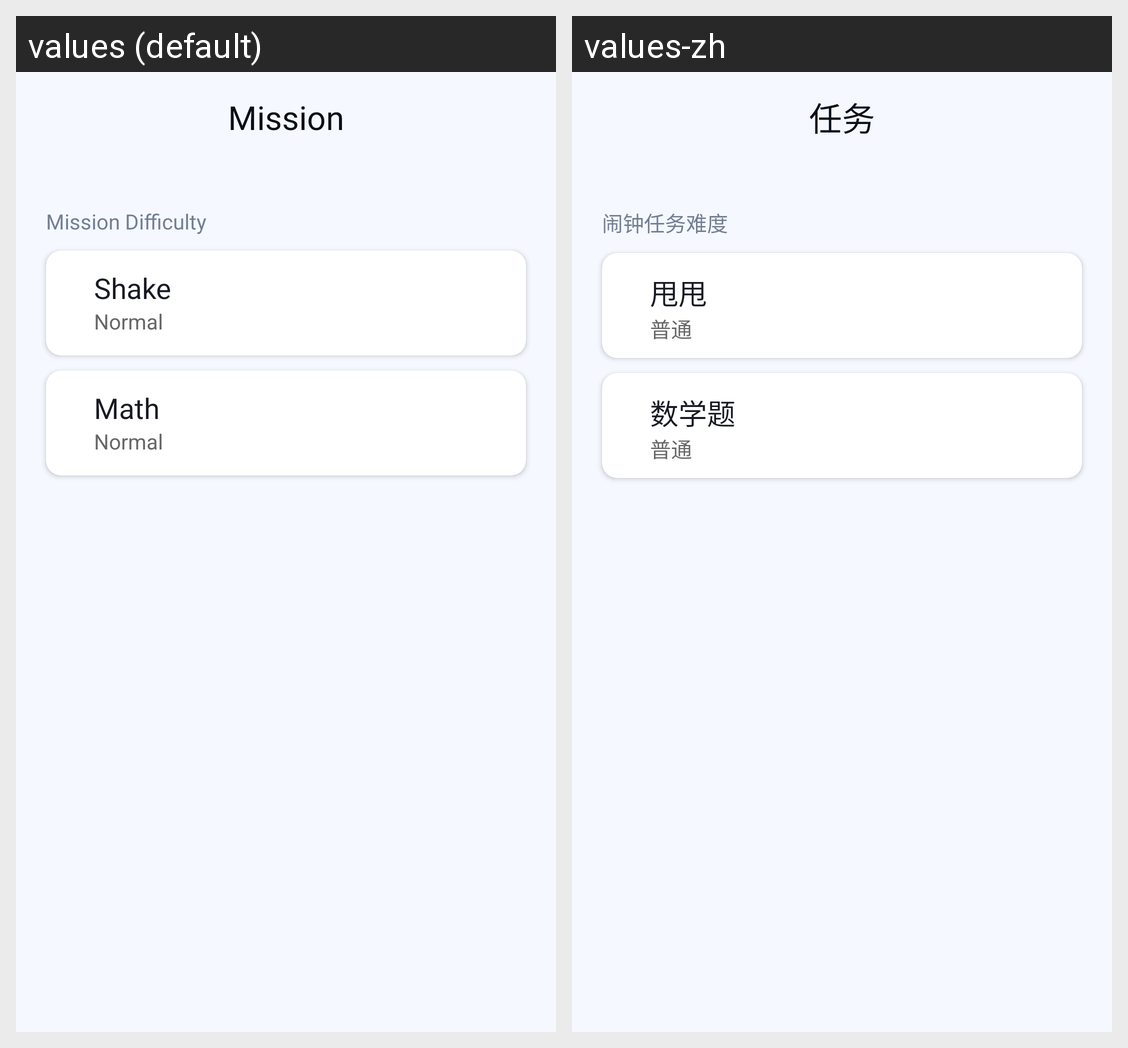

For this localized Android screen grid, give each drawn string resource with its value in every locale shown.
Android screen res/layout/activity_mission_settings.xml rendered under 2 locales, left to right: values (default), values-zh. Device: Nexus 5 (rendered at 1080×1920; each locale shown at half size, 540×960, under a caption strip naming it); theme appTheme.
Strings drawn on this screen, with the default value and each locale's value (text and hints the layout hard-codes, and strings that could not be matched under every locale, appear in the picture but are not listed):

MissionPage_main_title
  values: Mission
  values-zh: 任务

missionDifficulty
  values: Mission Difficulty
  values-zh: 闹钟任务难度

settings_mission_shakeDif_textView
  values: Shake
  values-zh: 甩甩

settings_mission_shakeDif_details_txtView
  values: Normal
  values-zh: 普通

settings_mission_mathDif_textView
  values: Math
  values-zh: 数学题

settings_mission_mathDif_details_txtView
  values: Normal
  values-zh: 普通
